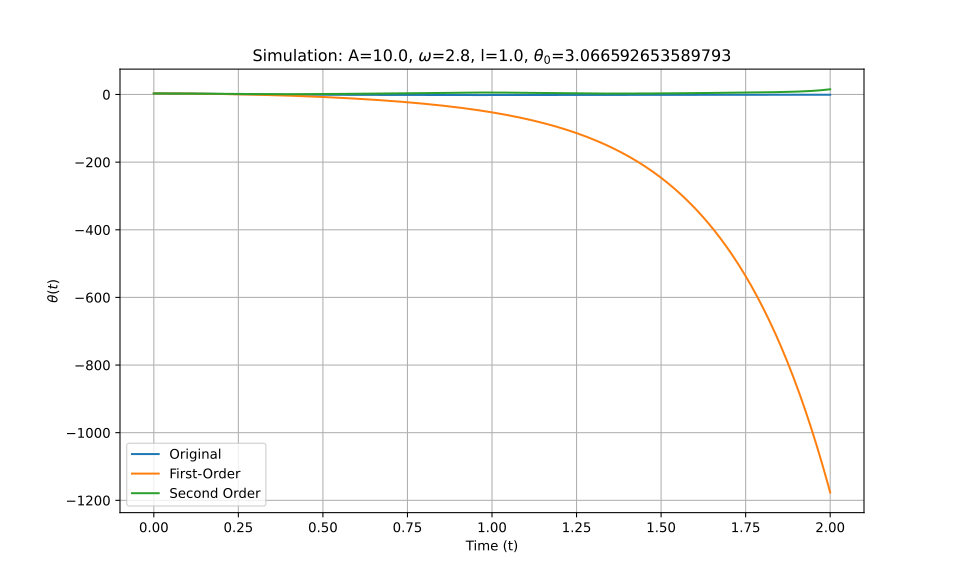

Data behind this chart, as committed beside it:
t_eval, Equation_1, Equation_2, Equation_3
0.0, 3.067, 3.067, 3.067
0.002002, 3.066, 3.066, 3.066
0.004004, 3.066, 3.066, 3.066
0.006006, 3.065, 3.065, 3.065
0.008008, 3.064, 3.064, 3.064
0.01001, 3.063, 3.063, 3.063
0.01201, 3.061, 3.061, 3.061
0.01401, 3.059, 3.059, 3.059
0.01602, 3.056, 3.056, 3.056
0.01802, 3.054, 3.054, 3.054
0.02002, 3.051, 3.051, 3.051
0.02202, 3.047, 3.047, 3.047
0.02402, 3.044, 3.044, 3.044
0.02603, 3.04, 3.04, 3.04
0.02803, 3.036, 3.036, 3.036
0.03003, 3.031, 3.031, 3.031
0.03203, 3.026, 3.026, 3.026
0.03403, 3.021, 3.021, 3.021
0.03604, 3.016, 3.015, 3.016
0.03804, 3.01, 3.009, 3.01
0.04004, 3.004, 3.003, 3.004
0.04204, 2.997, 2.997, 2.997
0.04404, 2.99, 2.99, 2.99
0.04605, 2.983, 2.983, 2.983
0.04805, 2.976, 2.975, 2.976
0.05005, 2.968, 2.967, 2.968
0.05205, 2.96, 2.959, 2.96
0.05405, 2.952, 2.951, 2.952
0.05606, 2.943, 2.942, 2.943
0.05806, 2.934, 2.933, 2.934
0.06006, 2.925, 2.924, 2.925
0.06206, 2.915, 2.914, 2.915
0.06406, 2.905, 2.904, 2.905
0.06607, 2.895, 2.894, 2.895
0.06807, 2.884, 2.883, 2.884
0.07007, 2.873, 2.872, 2.874
0.07207, 2.862, 2.861, 2.862
0.07407, 2.851, 2.849, 2.851
0.07608, 2.839, 2.837, 2.839
0.07808, 2.827, 2.825, 2.827
0.08008, 2.815, 2.813, 2.815
0.08208, 2.802, 2.8, 2.802
0.08408, 2.789, 2.787, 2.789
0.08609, 2.776, 2.773, 2.776
0.08809, 2.762, 2.759, 2.762
0.09009, 2.748, 2.745, 2.748
0.09209, 2.734, 2.731, 2.734
0.09409, 2.719, 2.716, 2.72
0.0961, 2.705, 2.701, 2.705
0.0981, 2.69, 2.685, 2.69
0.1001, 2.674, 2.669, 2.674
0.1021, 2.659, 2.653, 2.659
0.1041, 2.643, 2.637, 2.643
0.1061, 2.627, 2.62, 2.627
0.1081, 2.61, 2.603, 2.61
0.1101, 2.593, 2.586, 2.593
0.1121, 2.576, 2.568, 2.576
0.1141, 2.559, 2.55, 2.559
0.1161, 2.542, 2.532, 2.542
0.1181, 2.524, 2.513, 2.524
... 940 more rows
